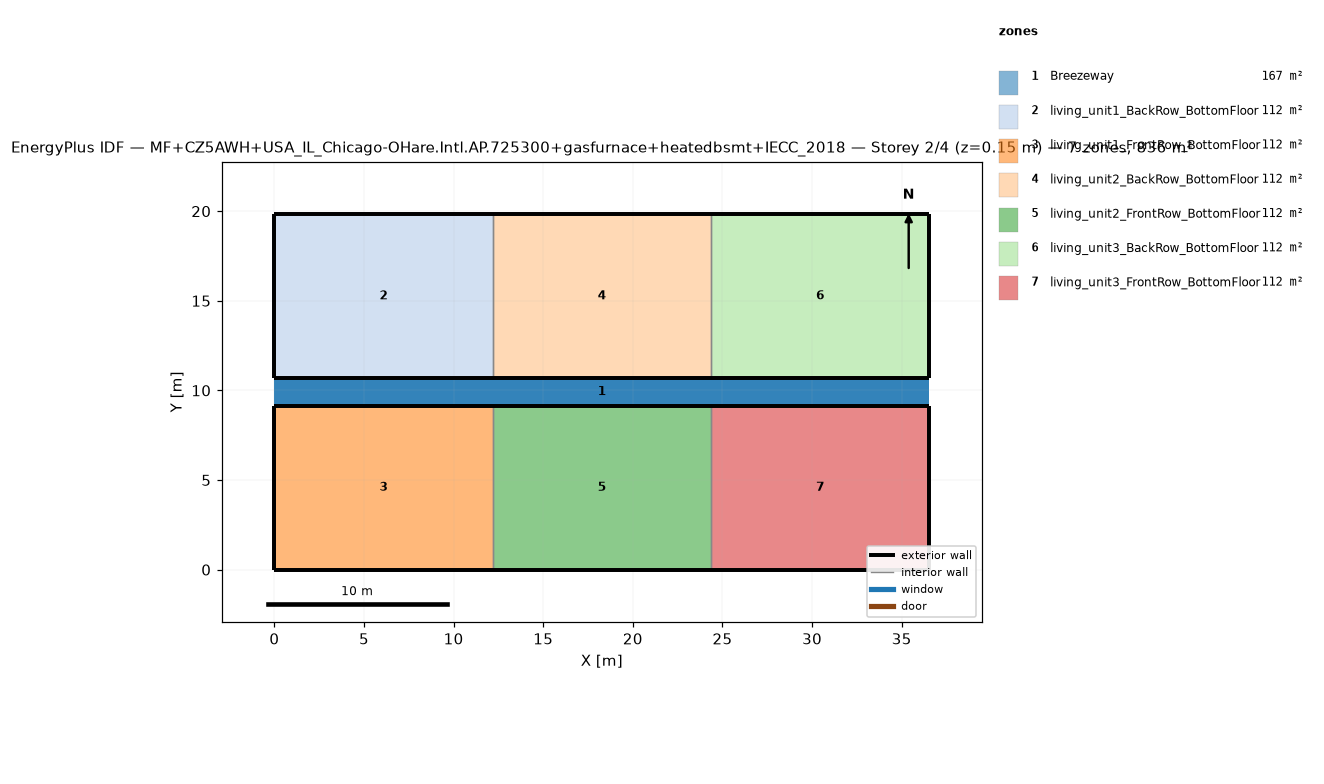
=== STOREY PLAN SPEC (per zone: floor XY polygon, exterior-wall plan segments, windows/doors) ===
zone 1: Breezeway  (167.0 m²)
  floor: (36.54, 9.16) (0.00, 9.16) (0.00, 10.68) (36.54, 10.68)
  floor: (36.54, 9.16) (0.00, 9.16) (0.00, 10.68) (36.54, 10.68)
  floor: (36.54, 9.16) (0.00, 9.16) (0.00, 10.68) (36.54, 10.68)
zone 2: living_unit1_BackRow_BottomFloor  (111.5 m²)
  floor: (12.18, 10.68) (0.00, 10.68) (0.00, 19.84) (12.18, 19.84)
  exterior wall: (0.00, 10.68) – (12.18, 10.68)  [12.2 m]
  exterior wall: (12.18, 19.84) – (0.00, 19.84)  [12.2 m]
  exterior wall: (0.00, 19.84) – (0.00, 10.68)  [9.2 m]
  interior walls: 1
zone 3: living_unit1_FrontRow_BottomFloor  (111.5 m²)
  floor: (12.18, 0.00) (0.00, 0.00) (0.00, 9.16) (12.18, 9.16)
  exterior wall: (0.00, 0.00) – (12.18, 0.00)  [12.2 m]
  exterior wall: (12.18, 9.16) – (0.00, 9.16)  [12.2 m]
  exterior wall: (0.00, 9.16) – (0.00, 0.00)  [9.2 m]
  interior walls: 1
zone 4: living_unit2_BackRow_BottomFloor  (111.5 m²)
  floor: (24.36, 10.68) (12.18, 10.68) (12.18, 19.84) (24.36, 19.84)
  exterior wall: (12.18, 10.68) – (24.36, 10.68)  [12.2 m]
  exterior wall: (24.36, 19.84) – (12.18, 19.84)  [12.2 m]
  interior walls: 2
zone 5: living_unit2_FrontRow_BottomFloor  (111.5 m²)
  floor: (24.36, 0.00) (12.18, 0.00) (12.18, 9.16) (24.36, 9.16)
  exterior wall: (12.18, 0.00) – (24.36, 0.00)  [12.2 m]
  exterior wall: (24.36, 9.16) – (12.18, 9.16)  [12.2 m]
  interior walls: 2
zone 6: living_unit3_BackRow_BottomFloor  (111.5 m²)
  floor: (36.54, 10.68) (24.36, 10.68) (24.36, 19.84) (36.54, 19.84)
  exterior wall: (24.36, 10.68) – (36.54, 10.68)  [12.2 m]
  exterior wall: (36.54, 10.68) – (36.54, 19.84)  [9.2 m]
  exterior wall: (36.54, 19.84) – (24.36, 19.84)  [12.2 m]
  interior walls: 1
zone 7: living_unit3_FrontRow_BottomFloor  (111.5 m²)
  floor: (36.54, 0.00) (24.36, 0.00) (24.36, 9.16) (36.54, 9.16)
  exterior wall: (24.36, 0.00) – (36.54, 0.00)  [12.2 m]
  exterior wall: (36.54, 0.00) – (36.54, 9.16)  [9.2 m]
  exterior wall: (36.54, 9.16) – (24.36, 9.16)  [12.2 m]
  interior walls: 1

=== DERIVED (storey summary) ===
Building: MF+CZ5AWH+USA_IL_Chicago-OHare.Intl.AP.725300+gasfurnace+heatedbsmt+IECC_2018
Storey: 2 of 4  (floor level z = 0.15 m)
Storey gross floor area: 836.2 m²
Zones on this storey: 7
  - Breezeway: floor 167.0 m²
  - living_unit1_BackRow_BottomFloor: floor 111.5 m²; exterior wall 33.5 m (86.9 m²); WWR 0.0%
  - living_unit1_FrontRow_BottomFloor: floor 111.5 m²; exterior wall 33.5 m (86.9 m²); WWR 0.0%
  - living_unit2_BackRow_BottomFloor: floor 111.5 m²; exterior wall 24.4 m (63.1 m²); WWR 0.0%
  - living_unit2_FrontRow_BottomFloor: floor 111.5 m²; exterior wall 24.4 m (63.1 m²); WWR 0.0%
  - living_unit3_BackRow_BottomFloor: floor 111.5 m²; exterior wall 33.5 m (86.9 m²); WWR 0.0%
  - living_unit3_FrontRow_BottomFloor: floor 111.5 m²; exterior wall 33.5 m (86.9 m²); WWR 0.0%
Zone adjacency (shared interzone walls):
  - living_unit1_BackRow_BottomFloor ↔ living_unit2_BackRow_BottomFloor
  - living_unit1_FrontRow_BottomFloor ↔ living_unit2_FrontRow_BottomFloor
  - living_unit2_BackRow_BottomFloor ↔ living_unit3_BackRow_BottomFloor
  - living_unit2_FrontRow_BottomFloor ↔ living_unit3_FrontRow_BottomFloor